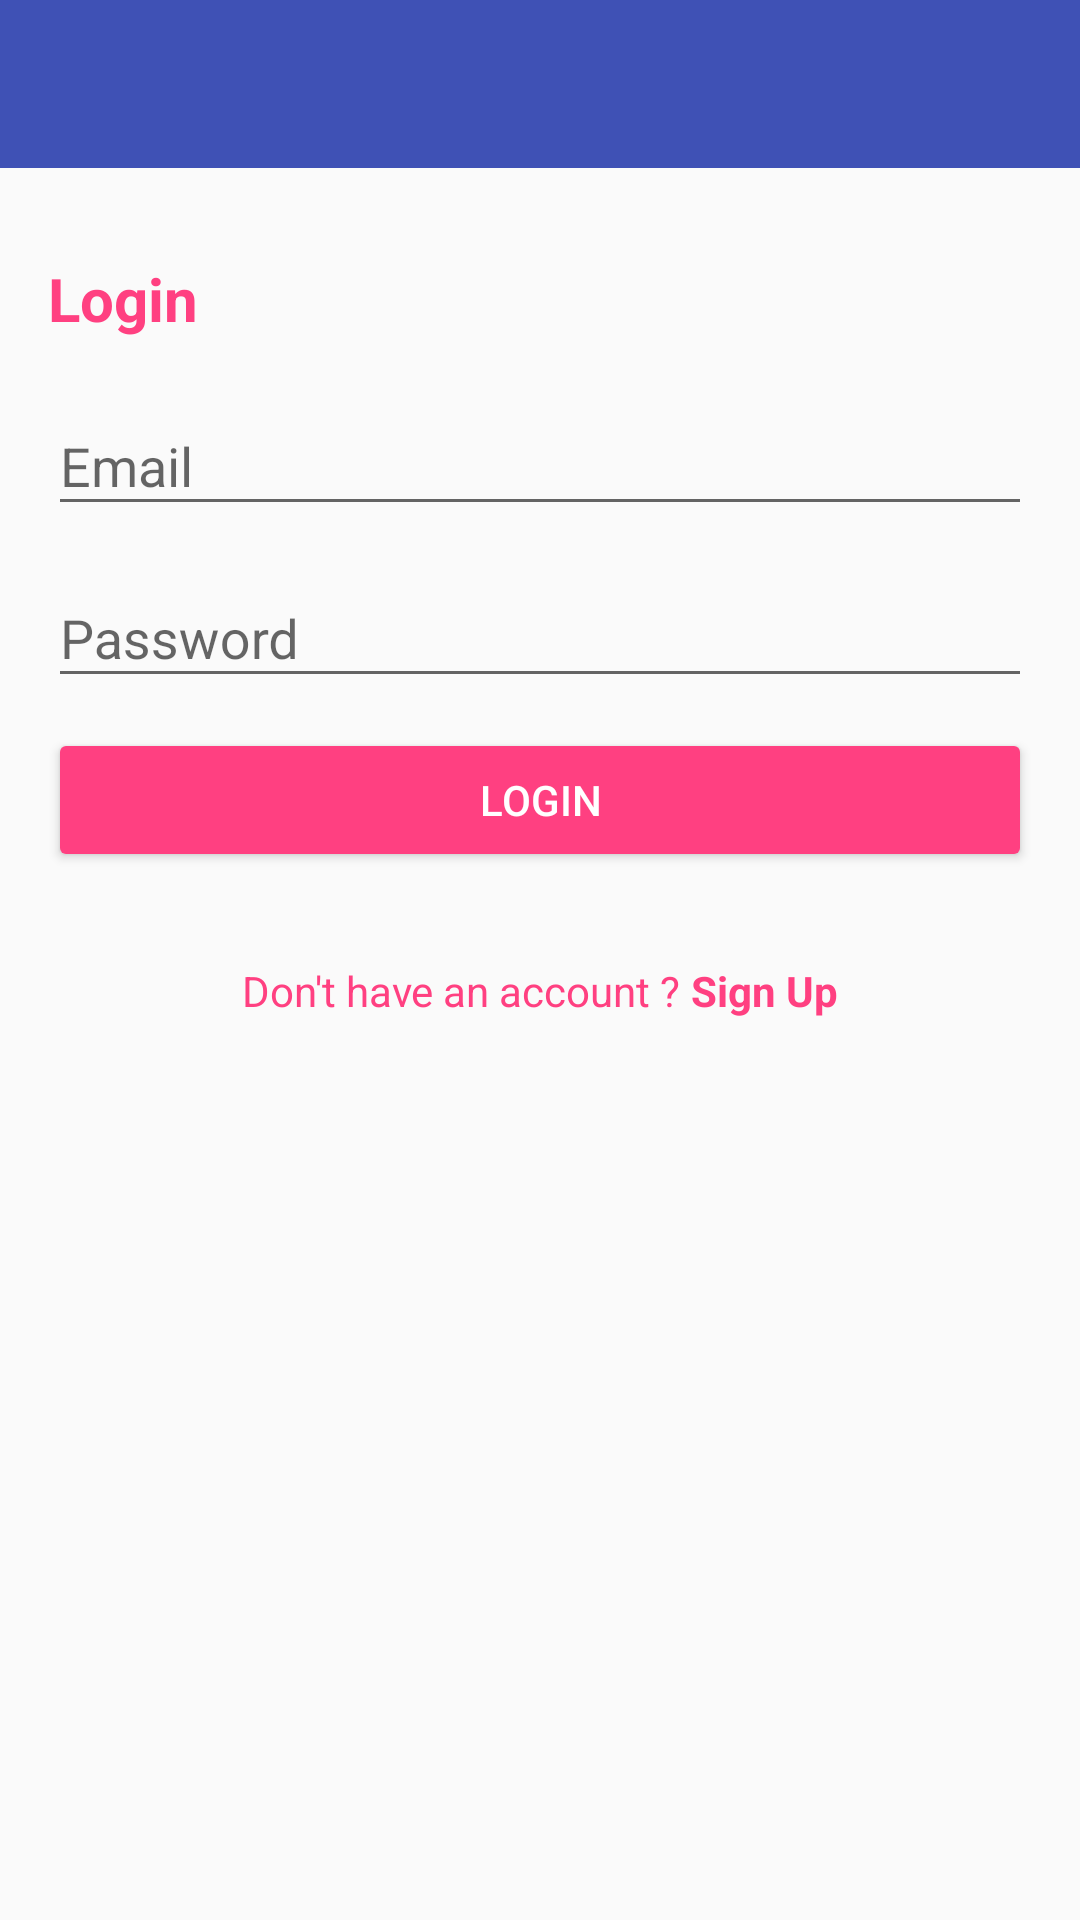

Reconstruct the res/layout file that produces this screen, plus the resources it refers to.
<!-- AndroidManifest.xml: application theme AppTheme -->
<!-- res/layout/activity_admin_login.xml -->
<?xml version="1.0" encoding="utf-8"?>
<ScrollView xmlns:android="http://schemas.android.com/apk/res/android"
    android:layout_width="match_parent"
    android:layout_height="match_parent"
    android:orientation="vertical"
    xmlns:app="http://schemas.android.com/apk/res-auto"
    android:fillViewport="true">

    <LinearLayout
        xmlns:android="http://schemas.android.com/apk/res/android"
        xmlns:tools="http://schemas.android.com/tools"
        android:layout_width="match_parent"
        android:layout_height="match_parent"
        android:orientation="vertical"
        tools:context=".mDetailAdmin.AdminLoginActivity">

        <android.support.v7.widget.Toolbar
            android:id="@+id/toolbar_actionbar"
            android:background="@color/colorPrimary"
            android:layout_width="match_parent"
            android:layout_height="?actionBarSize"
            android:fitsSystemWindows="true"
            app:contentInsetLeft="0dp"
            app:contentInsetStart="0dp"
            app:contentInsetStartWithNavigation="0dp"
            app:popupTheme="@style/AppTheme.PopupOverlay"
            app:theme="@style/ThemeOverlay.AppCompat.Dark.ActionBar"
            android:popupTheme="@style/ThemeOverlay.AppCompat.Light"
            android:theme="@style/ThemeOverlay.AppCompat.Dark.ActionBar">
        </android.support.v7.widget.Toolbar>

        <LinearLayout
            xmlns:android="http://schemas.android.com/apk/res/android"
            xmlns:app="http://schemas.android.com/apk/res-auto"
            xmlns:tools="http://schemas.android.com/tools"
            android:layout_width="match_parent"
            android:layout_height="wrap_content"
            android:orientation="vertical">

            <TextView
                android:layout_width="wrap_content"
                android:layout_height="wrap_content"
                android:text="Login"
                android:layout_marginTop="30dp"
                android:textSize="20dp"
                android:textStyle="bold"
                android:layout_marginLeft="16dp"
                android:layout_marginRight="16dp"
                android:textColor="@color/colorAccent" />

            <android.support.design.widget.TextInputLayout
                android:id="@+id/layoutEmail"
                android:layout_width="match_parent"
                android:layout_height="wrap_content"
                android:layout_marginLeft="16dp"
                android:layout_marginRight="16dp"
                android:layout_marginTop="10dp"
                app:errorTextAppearance="@style/error_appearance">

                <EditText
                    android:layout_width="match_parent"
                    android:layout_height="match_parent"
                    android:id="@+id/emailField"
                    android:hint="Email"/>
            </android.support.design.widget.TextInputLayout>

            <android.support.design.widget.TextInputLayout
                android:id="@+id/layoutPassword"
                android:layout_width="match_parent"
                android:layout_marginTop="5dp"
                android:layout_marginLeft="16dp"
                android:layout_marginRight="16dp"
                android:layout_height="wrap_content"
                app:errorTextAppearance="@style/error_appearance">

                <EditText
                    android:layout_width="match_parent"
                    android:layout_height="match_parent"
                    android:id="@+id/passwordField"
                    android:hint="Password"/>
            </android.support.design.widget.TextInputLayout>

            <Button
                android:layout_width="match_parent"
                android:layout_height="wrap_content"
                android:id="@+id/btnSubmit"
                android:layout_marginLeft="16dp"
                android:layout_marginRight="16dp"
                style="@style/Widget.AppCompat.Button.Colored"
                android:layout_marginTop="10dp"
                android:text="Login"/>

        </LinearLayout>

        <LinearLayout
            android:layout_width="match_parent"
            android:layout_height="wrap_content"
            android:layout_alignParentBottom="true"
            android:gravity="center"
            android:layout_marginTop="30dp"
            android:layout_marginBottom="30dp">

            <TextView
                android:layout_width="wrap_content"
                android:layout_height="wrap_content"
                android:textColor="@color/colorAccent"
                android:text="Don't have an account ? "/>

            <TextView
                android:id="@+id/signUp"
                android:layout_width="wrap_content"
                android:layout_height="wrap_content"
                android:textStyle="bold"
                android:textColor="@color/colorAccent"
                android:text="Sign Up"/>

        </LinearLayout>
    </LinearLayout>
</ScrollView>
<!-- resources referenced by this layout -->
<resources>
  <color name="colorAccent">#FF4081</color>
  <color name="colorPrimary">#3F51B5</color>
  <style name="AppTheme.PopupOverlay" parent="ThemeOverlay.AppCompat.Light" />
  <style name="error_appearance" parent="@android:style/TextAppearance">
          <item name="android:textColor">@color/error_color</item>
      </style>
  <style name="AppTheme" parent="Theme.AppCompat.Light.DarkActionBar">
          
          <item name="colorPrimary">@color/colorPrimary</item>
          <item name="colorPrimaryDark">@color/colorPrimaryDark</item>
          <item name="colorAccent">@color/colorAccent</item>
          <item name="windowActionBar">false</item>
          <item name="windowNoTitle">true</item>
      </style>
  <color name="error_color">#00C853</color>
  <color name="colorPrimaryDark">#303F9F</color>
</resources>
